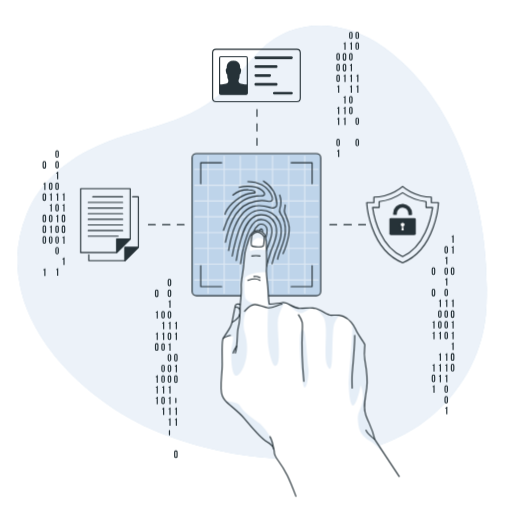
t = 0.00 s
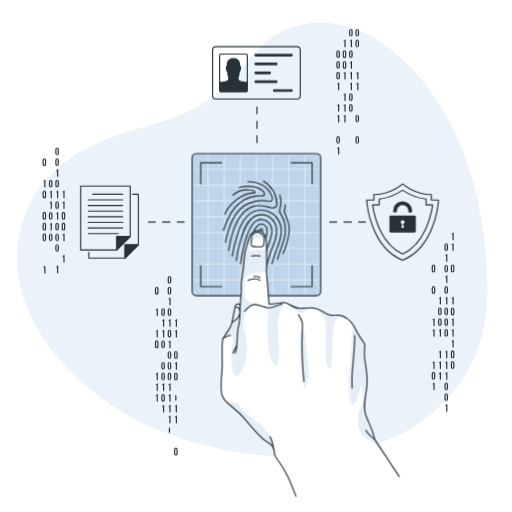
t = 0.19 s
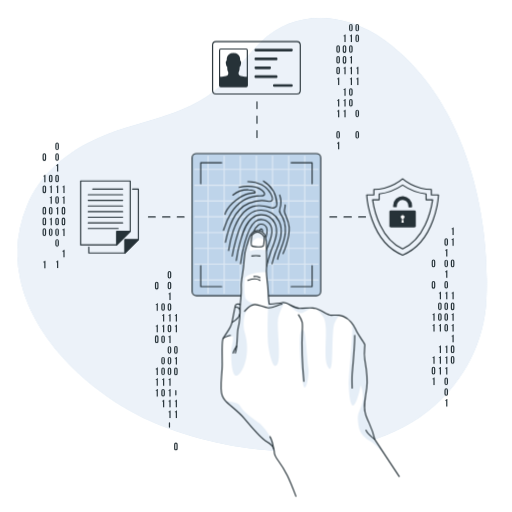
t = 0.56 s
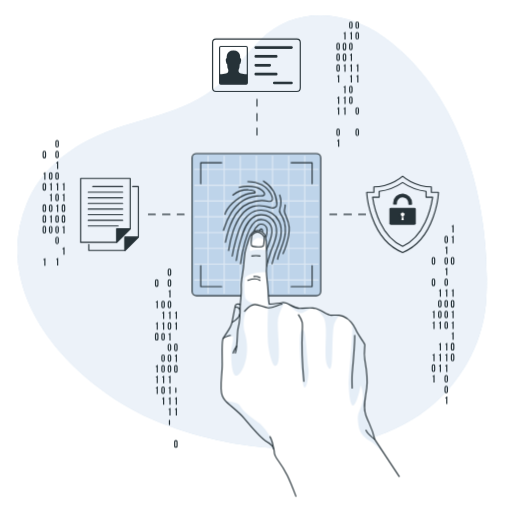
t = 0.75 s
t = 0.94 s: frame unchanged from t = 0.56 s, image omitted
t = 1.31 s: frame unchanged from t = 0.19 s, image omitted

The animated SVG that drew these frames (rendered in a browser with its animation timeline set to each time). Animation: 1 CSS @keyframes rule; one cycle of 1.50 s, repeats indefinitely.

<svg class="animated" id="freepik_stories-fingerprint" xmlns="http://www.w3.org/2000/svg" viewBox="0 0 500 500" version="1.1" xmlns:xlink="http://www.w3.org/1999/xlink" xmlns:svgjs="http://svgjs.com/svgjs"><style>svg#freepik_stories-fingerprint:not(.animated) .animable {opacity: 0;}svg#freepik_stories-fingerprint.animated #freepik--background-simple--inject-249 {animation: 1.5s Infinite  linear floating;animation-delay: 0s;}svg#freepik_stories-fingerprint.animated #freepik--Graphics--inject-249 {animation: 1.5s Infinite  linear floating;animation-delay: 0s;}svg#freepik_stories-fingerprint.animated #freepik--icon-3--inject-249 {animation: 1.5s Infinite  linear floating;animation-delay: 0s;}svg#freepik_stories-fingerprint.animated #freepik--icon-2--inject-249 {animation: 1.5s Infinite  linear floating;animation-delay: 0s;}svg#freepik_stories-fingerprint.animated #freepik--icon-1--inject-249 {animation: 1.5s Infinite  linear floating;animation-delay: 0s;}            @keyframes floating {                0% {                    opacity: 1;                    transform: translateY(0px);                }                50% {                    transform: translateY(-10px);                }                100% {                    opacity: 1;                    transform: translateY(0px);                }            }        </style><g id="freepik--background-simple--inject-249" class="animable animator-active" style="transform-origin: 246.234px 248.585px;"><g id="el9rrnasg242f"><path d="M67.93,167.09s-27.88,72,11.3,144.5S199.11,422.39,263.7,455.14s131.66,16.8,163.53-36.84-11.84-91.93-11.9-168.42,11.45-96.74-30-161.36-143.06-78.93-219.9-31S67.93,167.09,67.93,167.09Z" style="fill: rgb(255, 255, 255); opacity: 0.7; transform-origin: 248.588px 250.609px;" class="animable"></path></g><path d="M19.78,280.21a120.38,120.38,0,0,1,6.41-71.42C39,177.17,66.46,154.71,97.24,141.6c44.74-19,88.66-19.41,125-56.74,11.21-11.52,20.63-24.71,32.08-36,33.8-33.26,83.26-29.23,120.19-2.85,77,55,104.76,164,100.47,254.06-1.92,40.43-21.22,78.06-51.77,104.58-69.09,60-186.4,49.9-265.76,18.58C98.31,399.9,33.68,345.43,19.78,280.21Z" style="fill: rgb(190, 212, 234); transform-origin: 246.234px 236.664px;" id="el582kz3y6uxm" class="animable"></path><g id="elrvl43mqsooo"><path d="M19.78,280.21a120.38,120.38,0,0,1,6.41-71.42C39,177.17,66.46,154.71,97.24,141.6c44.74-19,88.66-19.41,125-56.74,11.21-11.52,20.63-24.71,32.08-36,33.8-33.26,83.26-29.23,120.19-2.85,77,55,104.76,164,100.47,254.06-1.92,40.43-21.22,78.06-51.77,104.58-69.09,60-186.4,49.9-265.76,18.58C98.31,399.9,33.68,345.43,19.78,280.21Z" style="fill: rgb(255, 255, 255); opacity: 0.7; transform-origin: 246.234px 236.664px;" class="animable"></path></g></g><g id="freepik--Graphics--inject-249" class="animable" style="transform-origin: 242.635px 239.081px;"><line x1="250.94" y1="106.97" x2="250.94" y2="113.61" style="fill: none; stroke: rgb(38, 50, 56); stroke-linecap: round; stroke-linejoin: round; stroke-width: 1.10721px; transform-origin: 250.94px 110.29px;" id="elah3xypfknzl" class="animable"></line><line x1="250.94" y1="120.78" x2="250.94" y2="131.53" style="fill: none; stroke: rgb(38, 50, 56); stroke-linecap: round; stroke-linejoin: round; stroke-width: 1.10721px; stroke-dasharray: 7.16552, 7.16552; transform-origin: 250.94px 126.155px;" id="elvc1856j6cz" class="animable"></line><line x1="250.94" y1="135.11" x2="250.94" y2="141.75" style="fill: none; stroke: rgb(38, 50, 56); stroke-linecap: round; stroke-linejoin: round; stroke-width: 1.10721px; transform-origin: 250.94px 138.43px;" id="eldxqqszragiv" class="animable"></line><line x1="356.91" y1="219.38" x2="350.27" y2="219.38" style="fill: none; stroke: rgb(38, 50, 56); stroke-linecap: round; stroke-linejoin: round; stroke-width: 1.10721px; transform-origin: 353.59px 219.38px;" id="elxtd7bj33n1n" class="animable"></line><line x1="343.1" y1="219.38" x2="332.35" y2="219.38" style="fill: none; stroke: rgb(38, 50, 56); stroke-linecap: round; stroke-linejoin: round; stroke-width: 1.10721px; stroke-dasharray: 7.16549, 7.16549; transform-origin: 337.725px 219.38px;" id="el2fanpdmw53m" class="animable"></line><line x1="328.77" y1="219.38" x2="322.13" y2="219.38" style="fill: none; stroke: rgb(38, 50, 56); stroke-linecap: round; stroke-linejoin: round; stroke-width: 1.10721px; transform-origin: 325.45px 219.38px;" id="elx98rusoe0c" class="animable"></line><line x1="179.76" y1="219.38" x2="173.11" y2="219.38" style="fill: none; stroke: rgb(38, 50, 56); stroke-linecap: round; stroke-linejoin: round; stroke-width: 1.10721px; transform-origin: 176.435px 219.38px;" id="elak0wfot37ar" class="animable"></line><line x1="165.95" y1="219.38" x2="155.2" y2="219.38" style="fill: none; stroke: rgb(38, 50, 56); stroke-linecap: round; stroke-linejoin: round; stroke-width: 1.10721px; stroke-dasharray: 7.16549, 7.16549; transform-origin: 160.575px 219.38px;" id="elajdjbw4ya6p" class="animable"></line><line x1="151.62" y1="219.38" x2="144.97" y2="219.38" style="fill: none; stroke: rgb(38, 50, 56); stroke-linecap: round; stroke-linejoin: round; stroke-width: 1.10721px; transform-origin: 148.295px 219.38px;" id="elkbjvn6vbp4n" class="animable"></line><path d="M434,241.9a1.75,1.75,0,1,1,3.5,0v3.82a1.75,1.75,0,1,1-3.5,0Zm1.15,3.89c0,.52.23.72.6.72s.59-.2.59-.72v-4c0-.52-.23-.72-.59-.72s-.6.2-.6.72Z" style="fill: rgb(38, 50, 56); transform-origin: 435.75px 243.81px;" id="elak3j43f4kjq" class="animable"></path><path d="M434.82,251.54a1.14,1.14,0,0,0,1.26-.92h.78V258h-1.15v-5.59h-.89Z" style="fill: rgb(38, 50, 56); transform-origin: 435.84px 254.31px;" id="elv7ynqdhh4n" class="animable"></path><path d="M434,262.85a1.75,1.75,0,1,1,3.5,0v3.81a1.75,1.75,0,1,1-3.5,0Zm1.15,3.89c0,.52.23.72.6.72s.59-.2.59-.72v-4c0-.53-.23-.72-.59-.72s-.6.19-.6.72Z" style="fill: rgb(38, 50, 56); transform-origin: 435.75px 264.755px;" id="el34oqtjwhqud" class="animable"></path><path d="M434.82,272.49a1.14,1.14,0,0,0,1.26-.92h.78v7.32h-1.15V273.3h-.89Z" style="fill: rgb(38, 50, 56); transform-origin: 435.84px 275.23px;" id="elafjy9d51w98" class="animable"></path><path d="M434,283.8a1.75,1.75,0,1,1,3.5,0v3.81a1.75,1.75,0,1,1-3.5,0Zm1.15,3.88c0,.53.23.72.6.72s.59-.19.59-.72v-4c0-.52-.23-.72-.59-.72s-.6.2-.6.72Z" style="fill: rgb(38, 50, 56); transform-origin: 435.75px 285.705px;" id="el3ccdkhi90xg" class="animable"></path><path d="M434.82,293.43a1.14,1.14,0,0,0,1.26-.92h.78v7.33h-1.15v-5.59h-.89Z" style="fill: rgb(38, 50, 56); transform-origin: 435.84px 296.175px;" id="elbgo1m928q9p" class="animable"></path><path d="M434,304.74a1.75,1.75,0,1,1,3.5,0v3.82a1.75,1.75,0,1,1-3.5,0Zm1.15,3.89c0,.52.23.72.6.72s.59-.2.59-.72v-4c0-.52-.23-.72-.59-.72s-.6.2-.6.72Z" style="fill: rgb(38, 50, 56); transform-origin: 435.75px 306.65px;" id="ele2ku3v7z7e8" class="animable"></path><path d="M434,315.22a1.75,1.75,0,1,1,3.5,0V319a1.75,1.75,0,1,1-3.5,0Zm1.15,3.88c0,.53.23.72.6.72s.59-.19.59-.72v-4c0-.53-.23-.73-.59-.73s-.6.2-.6.73Z" style="fill: rgb(38, 50, 56); transform-origin: 435.75px 317.11px;" id="eloae2n3nn53l" class="animable"></path><path d="M434,325.69a1.75,1.75,0,1,1,3.5,0v3.81a1.75,1.75,0,1,1-3.5,0Zm1.15,3.89c0,.52.23.72.6.72s.59-.2.59-.72v-4c0-.52-.23-.72-.59-.72s-.6.2-.6.72Z" style="fill: rgb(38, 50, 56); transform-origin: 435.75px 327.595px;" id="elja5xj5266oo" class="animable"></path><path d="M434.82,345.8a1.14,1.14,0,0,0,1.26-.92h.78v7.33h-1.15v-5.59h-.89Z" style="fill: rgb(38, 50, 56); transform-origin: 435.84px 348.545px;" id="elvg8f0hngv" class="animable"></path><path d="M434.82,356.28a1.13,1.13,0,0,0,1.26-.93h.78v7.33h-1.15v-5.59h-.89Z" style="fill: rgb(38, 50, 56); transform-origin: 435.84px 359.015px;" id="elnjgz5u8sq2e" class="animable"></path><path d="M434.82,366.75a1.14,1.14,0,0,0,1.26-.92h.78v7.32h-1.15v-5.58h-.89Z" style="fill: rgb(38, 50, 56); transform-origin: 435.84px 369.49px;" id="elilzmxv26q4" class="animable"></path><path d="M434,378.06a1.75,1.75,0,1,1,3.5,0v3.81a1.75,1.75,0,1,1-3.5,0Zm1.15,3.88c0,.53.23.72.6.72s.59-.19.59-.72V378c0-.53-.23-.73-.59-.73s-.6.2-.6.73Z" style="fill: rgb(38, 50, 56); transform-origin: 435.75px 379.965px;" id="el0f187a0p0179" class="animable"></path><path d="M434,388.53a1.75,1.75,0,1,1,3.5,0v3.81a1.75,1.75,0,1,1-3.5,0Zm1.15,3.89c0,.52.23.72.6.72s.59-.2.59-.72v-4c0-.52-.23-.72-.59-.72s-.6.2-.6.72Z" style="fill: rgb(38, 50, 56); transform-origin: 435.75px 390.435px;" id="elk6lvid75i8g" class="animable"></path><path d="M434.82,398.17a1.14,1.14,0,0,0,1.26-.92h.78v7.32h-1.15V399h-.89Z" style="fill: rgb(38, 50, 56); transform-origin: 435.84px 400.91px;" id="elposr91tqc8" class="animable"></path><path d="M441,230.59a1.15,1.15,0,0,0,1.27-.92h.77V237h-1.15v-5.59H441Z" style="fill: rgb(38, 50, 56); transform-origin: 442.02px 233.335px;" id="elz7z6zp02nas" class="animable"></path><path d="M441,241.07a1.15,1.15,0,0,0,1.27-.92h.77v7.32h-1.15v-5.59H441Z" style="fill: rgb(38, 50, 56); transform-origin: 442.02px 243.81px;" id="elcozbst4r1cd" class="animable"></path><path d="M440.24,262.85a1.75,1.75,0,1,1,3.49,0v3.81a1.75,1.75,0,1,1-3.49,0Zm1.15,3.89c0,.52.23.72.59.72s.6-.2.6-.72v-4c0-.53-.23-.72-.6-.72s-.59.19-.59.72Z" style="fill: rgb(38, 50, 56); transform-origin: 441.985px 264.755px;" id="elzcu30es2xk" class="animable"></path><path d="M441,293.43a1.15,1.15,0,0,0,1.27-.92h.77v7.33h-1.15v-5.59H441Z" style="fill: rgb(38, 50, 56); transform-origin: 442.02px 296.175px;" id="eltgf6c3kkj7b" class="animable"></path><path d="M440.24,304.74a1.75,1.75,0,1,1,3.49,0v3.82a1.75,1.75,0,1,1-3.49,0Zm1.15,3.89c0,.52.23.72.59.72s.6-.2.6-.72v-4c0-.52-.23-.72-.6-.72s-.59.2-.59.72Z" style="fill: rgb(38, 50, 56); transform-origin: 441.985px 306.65px;" id="el5dyrj91wcz6" class="animable"></path><path d="M441,314.38a1.15,1.15,0,0,0,1.27-.92h.77v7.33h-1.15V315.2H441Z" style="fill: rgb(38, 50, 56); transform-origin: 442.02px 317.125px;" id="eluakyk62576" class="animable"></path><path d="M441,324.85a1.14,1.14,0,0,0,1.27-.92h.77v7.33h-1.15v-5.59H441Z" style="fill: rgb(38, 50, 56); transform-origin: 442.02px 327.595px;" id="eluizwxelwz2q" class="animable"></path><path d="M441,335.33a1.15,1.15,0,0,0,1.27-.92h.77v7.32h-1.15v-5.59H441Z" style="fill: rgb(38, 50, 56); transform-origin: 442.02px 338.07px;" id="elgzl34yqjuat" class="animable"></path><path d="M440.24,346.64a1.75,1.75,0,1,1,3.49,0v3.81a1.75,1.75,0,1,1-3.49,0Zm1.15,3.88c0,.53.23.72.59.72s.6-.19.6-.72v-3.95c0-.53-.23-.73-.6-.73s-.59.2-.59.73Z" style="fill: rgb(38, 50, 56); transform-origin: 441.985px 348.545px;" id="el4nq7vgo947c" class="animable"></path><path d="M440.24,357.11a1.75,1.75,0,1,1,3.49,0v3.81a1.75,1.75,0,1,1-3.49,0Zm1.15,3.89c0,.52.23.72.59.72s.6-.2.6-.72v-4c0-.52-.23-.72-.6-.72s-.59.2-.59.72Z" style="fill: rgb(38, 50, 56); transform-origin: 441.985px 359.015px;" id="elglxsntdo6o7" class="animable"></path><path d="M428.59,293.43a1.15,1.15,0,0,0,1.27-.92h.77v7.33h-1.15v-5.59h-.89Z" style="fill: rgb(38, 50, 56); transform-origin: 429.61px 296.175px;" id="elvvexjtmofb" class="animable"></path><path d="M427.78,304.74a1.75,1.75,0,1,1,3.5,0v3.82a1.75,1.75,0,1,1-3.5,0Zm1.15,3.89c0,.52.23.72.6.72s.6-.2.6-.72v-4c0-.52-.23-.72-.6-.72s-.6.2-.6.72Z" style="fill: rgb(38, 50, 56); transform-origin: 429.53px 306.65px;" id="elg7v48d3sueg" class="animable"></path><path d="M427.78,315.22a1.75,1.75,0,1,1,3.5,0V319a1.75,1.75,0,1,1-3.5,0Zm1.15,3.88c0,.53.23.72.6.72s.6-.19.6-.72v-4c0-.53-.23-.73-.6-.73s-.6.2-.6.73Z" style="fill: rgb(38, 50, 56); transform-origin: 429.53px 317.11px;" id="elp9d22g9fyyq" class="animable"></path><path d="M428.59,324.85a1.14,1.14,0,0,0,1.27-.92h.77v7.33h-1.15v-5.59h-.89Z" style="fill: rgb(38, 50, 56); transform-origin: 429.61px 327.595px;" id="elu4t5ijizfm" class="animable"></path><path d="M428.59,345.8a1.15,1.15,0,0,0,1.27-.92h.77v7.33h-1.15v-5.59h-.89Z" style="fill: rgb(38, 50, 56); transform-origin: 429.61px 348.545px;" id="el4vcu6gkdl3j" class="animable"></path><path d="M428.59,356.28a1.15,1.15,0,0,0,1.27-.93h.77v7.33h-1.15v-5.59h-.89Z" style="fill: rgb(38, 50, 56); transform-origin: 429.61px 359.015px;" id="el1b68ybblkgx" class="animable"></path><path d="M428.59,366.75a1.15,1.15,0,0,0,1.27-.92h.77v7.32h-1.15v-5.58h-.89Z" style="fill: rgb(38, 50, 56); transform-origin: 429.61px 369.49px;" id="el9oxucbso3gf" class="animable"></path><path d="M421.56,262.85a1.75,1.75,0,1,1,3.49,0v3.81a1.75,1.75,0,1,1-3.49,0Zm1.15,3.89c0,.52.23.72.59.72s.6-.2.6-.72v-4c0-.53-.23-.72-.6-.72s-.59.19-.59.72Z" style="fill: rgb(38, 50, 56); transform-origin: 423.305px 264.755px;" id="elwed01cjabvd" class="animable"></path><path d="M421.56,283.8a1.75,1.75,0,1,1,3.49,0v3.81a1.75,1.75,0,1,1-3.49,0Zm1.15,3.88c0,.53.23.72.59.72s.6-.19.6-.72v-4c0-.52-.23-.72-.6-.72s-.59.2-.59.72Z" style="fill: rgb(38, 50, 56); transform-origin: 423.305px 285.705px;" id="els7rinkd7qm" class="animable"></path><path d="M422.36,314.38a1.15,1.15,0,0,0,1.27-.92h.77v7.33h-1.15V315.2h-.89Z" style="fill: rgb(38, 50, 56); transform-origin: 423.38px 317.125px;" id="el1kebv97u1l" class="animable"></path><path d="M422.36,324.85a1.14,1.14,0,0,0,1.27-.92h.77v7.33h-1.15v-5.59h-.89Z" style="fill: rgb(38, 50, 56); transform-origin: 423.38px 327.595px;" id="el35f5k2t9x64" class="animable"></path><path d="M422.36,356.28a1.15,1.15,0,0,0,1.27-.93h.77v7.33h-1.15v-5.59h-.89Z" style="fill: rgb(38, 50, 56); transform-origin: 423.38px 359.015px;" id="el5rx9daf6rn9" class="animable"></path><path d="M421.56,367.59a1.75,1.75,0,1,1,3.49,0v3.81a1.75,1.75,0,1,1-3.49,0Zm1.15,3.88c0,.52.23.72.59.72s.6-.2.6-.72v-4c0-.52-.23-.72-.6-.72s-.59.2-.59.72Z" style="fill: rgb(38, 50, 56); transform-origin: 423.305px 369.495px;" id="elza93iofoof" class="animable"></path><path d="M422.36,377.22a1.15,1.15,0,0,0,1.27-.92h.77v7.33h-1.15V378h-.89Z" style="fill: rgb(38, 50, 56); transform-origin: 423.38px 379.965px;" id="elpubcqvrj7r8" class="animable"></path><path d="M163.73,274a1.75,1.75,0,1,1,3.5,0v3.81a1.75,1.75,0,1,1-3.5,0Zm1.15,3.88c0,.53.23.73.6.73s.59-.2.59-.73v-4c0-.53-.23-.73-.59-.73s-.6.2-.6.73Z" style="fill: rgb(38, 50, 56); transform-origin: 165.48px 275.905px;" id="eli3a95u4608s" class="animable"></path><path d="M163.73,284.5a1.75,1.75,0,1,1,3.5,0v3.81a1.75,1.75,0,1,1-3.5,0Zm1.15,3.89c0,.52.23.72.6.72s.59-.2.59-.72v-4c0-.52-.23-.72-.59-.72s-.6.2-.6.72Z" style="fill: rgb(38, 50, 56); transform-origin: 165.48px 286.405px;" id="elw0q5xtxpd9" class="animable"></path><path d="M164.54,294.14a1.14,1.14,0,0,0,1.26-.92h.78v7.33h-1.15V295h-.89Z" style="fill: rgb(38, 50, 56); transform-origin: 165.56px 296.885px;" id="elqduyemrvj2g" class="animable"></path><path d="M163.73,305.45a1.75,1.75,0,1,1,3.5,0v3.81a1.75,1.75,0,1,1-3.5,0Zm1.15,3.88c0,.53.23.73.6.73s.59-.2.59-.73v-3.95c0-.53-.23-.73-.59-.73s-.6.2-.6.73Z" style="fill: rgb(38, 50, 56); transform-origin: 165.48px 307.355px;" id="elqqb37nn7ft" class="animable"></path><path d="M164.54,315.09a1.14,1.14,0,0,0,1.26-.92h.78v7.32h-1.15V315.9h-.89Z" style="fill: rgb(38, 50, 56); transform-origin: 165.56px 317.83px;" id="elz07koliif5" class="animable"></path><path d="M163.73,326.4a1.75,1.75,0,1,1,3.5,0v3.81a1.75,1.75,0,1,1-3.5,0Zm1.15,3.88c0,.52.23.72.6.72s.59-.2.59-.72v-4c0-.52-.23-.72-.59-.72s-.6.2-.6.72Z" style="fill: rgb(38, 50, 56); transform-origin: 165.48px 328.305px;" id="el1pfeul84l7q" class="animable"></path><path d="M164.54,336a1.14,1.14,0,0,0,1.26-.92h.78v7.33h-1.15v-5.59h-.89Z" style="fill: rgb(38, 50, 56); transform-origin: 165.56px 338.745px;" id="elta9223mct4c" class="animable"></path><path d="M163.73,347.34a1.75,1.75,0,1,1,3.5,0v3.81a1.75,1.75,0,1,1-3.5,0Zm1.15,3.89c0,.52.23.72.6.72s.59-.2.59-.72v-4c0-.52-.23-.72-.59-.72s-.6.2-.6.72Z" style="fill: rgb(38, 50, 56); transform-origin: 165.48px 349.245px;" id="elj3h063shm1" class="animable"></path><path d="M163.73,357.82a1.75,1.75,0,1,1,3.5,0v3.81a1.75,1.75,0,1,1-3.5,0Zm1.15,3.88c0,.52.23.72.6.72s.59-.2.59-.72v-4c0-.52-.23-.72-.59-.72s-.6.2-.6.72Z" style="fill: rgb(38, 50, 56); transform-origin: 165.48px 359.725px;" id="el0xlr6mbxsf5" class="animable"></path><path d="M163.73,368.29a1.75,1.75,0,1,1,3.5,0v3.81a1.75,1.75,0,1,1-3.5,0Zm1.15,3.88c0,.53.23.73.6.73s.59-.2.59-.73v-3.95c0-.53-.23-.72-.59-.72s-.6.19-.6.72Z" style="fill: rgb(38, 50, 56); transform-origin: 165.48px 370.195px;" id="elkz3dyi08qv" class="animable"></path><path d="M164.54,377.93a1.14,1.14,0,0,0,1.26-.92h.78v7.32h-1.15v-5.59h-.89Z" style="fill: rgb(38, 50, 56); transform-origin: 165.56px 380.67px;" id="eleiotmd82u2a" class="animable"></path><path d="M164.54,388.4a1.14,1.14,0,0,0,1.26-.92h.78v7.33h-1.15v-5.59h-.89Z" style="fill: rgb(38, 50, 56); transform-origin: 165.56px 391.145px;" id="elxnzvtzpt2y9" class="animable"></path><path d="M164.54,398.87a1.14,1.14,0,0,0,1.26-.92h.78v7.33h-1.15v-5.59h-.89Z" style="fill: rgb(38, 50, 56); transform-origin: 165.56px 401.615px;" id="el0mh9yvuvj3h" class="animable"></path><path d="M164.54,409.35a1.14,1.14,0,0,0,1.26-.92h.78v7.32h-1.15v-5.59h-.89Z" style="fill: rgb(38, 50, 56); transform-origin: 165.56px 412.09px;" id="eler9no85xdcw" class="animable"></path><path d="M164.88,424.54c0,.53.23.72.6.72s.59-.19.59-.72v-4c0-.52-.23-.72-.59-.72s-.6.2-.6.72Z" style="fill: rgb(38, 50, 56); transform-origin: 165.475px 422.54px;" id="elod0npp81sko" class="animable"></path><path d="M170.76,315.09a1.15,1.15,0,0,0,1.27-.92h.77v7.32h-1.15V315.9h-.89Z" style="fill: rgb(38, 50, 56); transform-origin: 171.78px 317.83px;" id="elf1cvgd64ckj" class="animable"></path><path d="M170.76,325.56a1.15,1.15,0,0,0,1.27-.92h.77V332h-1.15v-5.59h-.89Z" style="fill: rgb(38, 50, 56); transform-origin: 171.78px 328.32px;" id="elvq3ngzqudt8" class="animable"></path><path d="M170,347.34a1.75,1.75,0,1,1,3.49,0v3.81a1.75,1.75,0,1,1-3.49,0Zm1.15,3.89c0,.52.23.72.59.72s.6-.2.6-.72v-4c0-.52-.23-.72-.6-.72s-.59.2-.59.72Z" style="fill: rgb(38, 50, 56); transform-origin: 171.745px 349.245px;" id="el04lru8q3vwl3" class="animable"></path><path d="M170.76,357a1.15,1.15,0,0,0,1.27-.92h.77v7.33h-1.15V357.8h-.89Z" style="fill: rgb(38, 50, 56); transform-origin: 171.78px 359.745px;" id="eloza0ypgv9t" class="animable"></path><path d="M170,368.29a1.75,1.75,0,1,1,3.49,0v3.81a1.75,1.75,0,1,1-3.49,0Zm1.15,3.88c0,.53.23.73.59.73s.6-.2.6-.73v-3.95c0-.53-.23-.72-.6-.72s-.59.19-.59.72Z" style="fill: rgb(38, 50, 56); transform-origin: 171.745px 370.195px;" id="elq9jsy2mkb5h" class="animable"></path><path d="M171.11,393.12c0,.52.23.72.59.72s.6-.2.6-.72v-4c0-.52-.23-.72-.6-.72s-.59.2-.59.72Z" style="fill: rgb(38, 50, 56); transform-origin: 171.705px 391.12px;" id="el5e7t4live8j" class="animable"></path><path d="M170.76,398.87A1.15,1.15,0,0,0,172,398h.77v7.33h-1.15v-5.59h-.89Z" style="fill: rgb(38, 50, 56); transform-origin: 171.75px 401.665px;" id="elvdbbsy2o85g" class="animable"></path><path d="M170.76,409.35a1.15,1.15,0,0,0,1.27-.92h.77v7.32h-1.15v-5.59h-.89Z" style="fill: rgb(38, 50, 56); transform-origin: 171.78px 412.09px;" id="elpy6ak7dmorc" class="animable"></path><path d="M170,441.6a1.75,1.75,0,1,1,3.49,0v3.82a1.75,1.75,0,1,1-3.49,0Zm1.15,3.89c0,.52.23.72.59.72s.6-.2.6-.72v-4c0-.52-.23-.72-.6-.72s-.59.2-.59.72Z" style="fill: rgb(38, 50, 56); transform-origin: 171.745px 443.51px;" id="eljwu67eb8po" class="animable"></path><path d="M157.5,305.45a1.75,1.75,0,1,1,3.5,0v3.81a1.75,1.75,0,1,1-3.5,0Zm1.15,3.88c0,.53.23.73.6.73s.6-.2.6-.73v-3.95c0-.53-.23-.73-.6-.73s-.6.2-.6.73Z" style="fill: rgb(38, 50, 56); transform-origin: 159.25px 307.355px;" id="el6njtktox4tx" class="animable"></path><path d="M158.31,315.09a1.15,1.15,0,0,0,1.27-.92h.77v7.32H159.2V315.9h-.89Z" style="fill: rgb(38, 50, 56); transform-origin: 159.33px 317.83px;" id="elrapij1hbjj" class="animable"></path><path d="M158.31,325.56a1.15,1.15,0,0,0,1.27-.92h.77V332H159.2v-5.59h-.89Z" style="fill: rgb(38, 50, 56); transform-origin: 159.33px 328.32px;" id="el4j79im9wkjs" class="animable"></path><path d="M157.5,336.87a1.75,1.75,0,1,1,3.5,0v3.81a1.75,1.75,0,1,1-3.5,0Zm1.15,3.88c0,.53.23.73.6.73s.6-.2.6-.73V336.8c0-.53-.23-.73-.6-.73s-.6.2-.6.73Z" style="fill: rgb(38, 50, 56); transform-origin: 159.25px 338.775px;" id="el85rrkz64cql" class="animable"></path><path d="M157.5,357.82a1.75,1.75,0,1,1,3.5,0v3.81a1.75,1.75,0,1,1-3.5,0Zm1.15,3.88c0,.52.23.72.6.72s.6-.2.6-.72v-4c0-.52-.23-.72-.6-.72s-.6.2-.6.72Z" style="fill: rgb(38, 50, 56); transform-origin: 159.25px 359.725px;" id="elwm5wb1qomyr" class="animable"></path><path d="M157.5,368.29a1.75,1.75,0,1,1,3.5,0v3.81a1.75,1.75,0,1,1-3.5,0Zm1.15,3.88c0,.53.23.73.6.73s.6-.2.6-.73v-3.95c0-.53-.23-.72-.6-.72s-.6.19-.6.72Z" style="fill: rgb(38, 50, 56); transform-origin: 159.25px 370.195px;" id="el58k50m4m998" class="animable"></path><path d="M158.31,377.93a1.15,1.15,0,0,0,1.27-.92h.77v7.32H159.2v-5.59h-.89Z" style="fill: rgb(38, 50, 56); transform-origin: 159.33px 380.67px;" id="el0dcdgdznw2lf" class="animable"></path><path d="M157.5,389.24a1.75,1.75,0,1,1,3.5,0v3.81a1.75,1.75,0,1,1-3.5,0Zm1.15,3.88c0,.52.23.72.6.72s.6-.2.6-.72v-4c0-.52-.23-.72-.6-.72s-.6.2-.6.72Z" style="fill: rgb(38, 50, 56); transform-origin: 159.25px 391.145px;" id="elxp6owkgqrfi" class="animable"></path><path d="M158.31,398.87a1.15,1.15,0,0,0,1.27-.92h.77v7.33H159.2v-5.59h-.89Z" style="fill: rgb(38, 50, 56); transform-origin: 159.33px 401.615px;" id="elvwzix36jfz" class="animable"></path><path d="M151.28,284.5a1.75,1.75,0,1,1,3.49,0v3.81a1.75,1.75,0,1,1-3.49,0Zm1.15,3.89c0,.52.23.72.59.72s.6-.2.6-.72v-4c0-.52-.23-.72-.6-.72s-.59.2-.59.72Z" style="fill: rgb(38, 50, 56); transform-origin: 153.025px 286.405px;" id="elksmg0akefp" class="animable"></path><path d="M152.08,304.61a1.15,1.15,0,0,0,1.27-.92h.77V311H153v-5.59h-.89Z" style="fill: rgb(38, 50, 56); transform-origin: 153.1px 307.345px;" id="elh8tmom924r4" class="animable"></path><path d="M152.08,325.56a1.15,1.15,0,0,0,1.27-.92h.77V332H153v-5.59h-.89Z" style="fill: rgb(38, 50, 56); transform-origin: 153.1px 328.32px;" id="ely66yffuedx" class="animable"></path><path d="M151.28,336.87a1.75,1.75,0,1,1,3.49,0v3.81a1.75,1.75,0,1,1-3.49,0Zm1.15,3.89c0,.52.23.72.59.72s.6-.2.6-.72v-4c0-.53-.23-.72-.6-.72s-.59.19-.59.72Z" style="fill: rgb(38, 50, 56); transform-origin: 153.025px 338.775px;" id="elojwgus9dcpl" class="animable"></path><path d="M152.08,367.45a1.15,1.15,0,0,0,1.27-.92h.77v7.33H153v-5.59h-.89Z" style="fill: rgb(38, 50, 56); transform-origin: 153.1px 370.195px;" id="el8a4gnnlznsg" class="animable"></path><path d="M152.08,377.93a1.15,1.15,0,0,0,1.27-.92h.77v7.32H153v-5.59h-.89Z" style="fill: rgb(38, 50, 56); transform-origin: 153.1px 380.67px;" id="elrbs6hnqw4n" class="animable"></path><path d="M152.08,388.4a1.15,1.15,0,0,0,1.27-.92h.77v7.33H153v-5.59h-.89Z" style="fill: rgb(38, 50, 56); transform-origin: 153.1px 391.145px;" id="elu11m11tc0ld" class="animable"></path><path d="M347.11,32.61a1.75,1.75,0,1,1,3.5,0v3.81a1.75,1.75,0,1,1-3.5,0Zm1.15,3.88c0,.52.23.72.6.72s.59-.2.59-.72v-4c0-.52-.23-.72-.59-.72s-.6.2-.6.72Z" style="fill: rgb(38, 50, 56); transform-origin: 348.86px 34.515px;" id="elykahzr0is4" class="animable"></path><path d="M347.11,43.08a1.75,1.75,0,1,1,3.5,0v3.81a1.75,1.75,0,1,1-3.5,0ZM348.26,47c0,.53.23.73.6.73s.59-.2.59-.73V43c0-.53-.23-.73-.59-.73s-.6.2-.6.73Z" style="fill: rgb(38, 50, 56); transform-origin: 348.86px 44.985px;" id="elkw7zvvwjxo" class="animable"></path><path d="M347.92,73.66a1.14,1.14,0,0,0,1.26-.92H350v7.33h-1.15V74.48h-.89Z" style="fill: rgb(38, 50, 56); transform-origin: 348.96px 76.405px;" id="el57u50qbwwl3" class="animable"></path><path d="M347.92,84.14a1.14,1.14,0,0,0,1.26-.92H350v7.32h-1.15V85h-.89Z" style="fill: rgb(38, 50, 56); transform-origin: 348.96px 86.88px;" id="ela9xyr1gn2tp" class="animable"></path><path d="M347.11,116.39a1.75,1.75,0,1,1,3.5,0v3.81a1.75,1.75,0,1,1-3.5,0Zm1.15,3.89c0,.52.23.72.6.72s.59-.2.59-.72v-4c0-.52-.23-.72-.59-.72s-.6.2-.6.72Z" style="fill: rgb(38, 50, 56); transform-origin: 348.86px 118.295px;" id="el8leax1yp5oc" class="animable"></path><path d="M347.11,137.34a1.75,1.75,0,1,1,3.5,0v3.81a1.75,1.75,0,1,1-3.5,0Zm1.15,3.88c0,.53.23.73.6.73s.59-.2.59-.73v-3.95c0-.53-.23-.72-.59-.72s-.6.19-.6.72Z" style="fill: rgb(38, 50, 56); transform-origin: 348.86px 139.245px;" id="el489puyu9fl1" class="animable"></path><path d="M328.43,53.55a1.75,1.75,0,1,1,3.5,0v3.81a1.75,1.75,0,1,1-3.5,0Zm1.15,3.89c0,.52.23.72.6.72s.59-.2.59-.72v-4c0-.52-.23-.72-.59-.72s-.6.2-.6.72Z" style="fill: rgb(38, 50, 56); transform-origin: 330.18px 55.455px;" id="elfax06fhj14" class="animable"></path><path d="M328.43,64a1.75,1.75,0,1,1,3.5,0v3.81a1.75,1.75,0,1,1-3.5,0Zm1.15,3.88c0,.52.23.72.6.72s.59-.2.59-.72V64c0-.52-.23-.72-.59-.72s-.6.2-.6.72Z" style="fill: rgb(38, 50, 56); transform-origin: 330.18px 65.905px;" id="elfz2jm8ub9bw" class="animable"></path><path d="M328.43,74.5a1.75,1.75,0,1,1,3.5,0v3.81a1.75,1.75,0,1,1-3.5,0Zm1.15,3.88c0,.53.23.73.6.73s.59-.2.59-.73V74.43c0-.53-.23-.73-.59-.73s-.6.2-.6.73Z" style="fill: rgb(38, 50, 56); transform-origin: 330.18px 76.405px;" id="eljw0x5b77hf9" class="animable"></path><path d="M329.24,84.14a1.14,1.14,0,0,0,1.26-.92h.78v7.32h-1.15V85h-.89Z" style="fill: rgb(38, 50, 56); transform-origin: 330.26px 86.88px;" id="elj79njcci6ks" class="animable"></path><path d="M329.24,105.08a1.14,1.14,0,0,0,1.26-.92h.78v7.33h-1.15V105.9h-.89Z" style="fill: rgb(38, 50, 56); transform-origin: 330.26px 107.825px;" id="el94t22wn0srf" class="animable"></path><path d="M329.24,115.56a1.14,1.14,0,0,0,1.26-.92h.78V122h-1.15v-5.59h-.89Z" style="fill: rgb(38, 50, 56); transform-origin: 330.26px 118.32px;" id="elacjyoav9mr" class="animable"></path><path d="M328.43,137.34a1.75,1.75,0,1,1,3.5,0v3.81a1.75,1.75,0,1,1-3.5,0Zm1.15,3.88c0,.53.23.73.6.73s.59-.2.59-.73v-3.95c0-.53-.23-.72-.59-.72s-.6.19-.6.72Z" style="fill: rgb(38, 50, 56); transform-origin: 330.18px 139.245px;" id="el2yy0y3dmznp" class="animable"></path><path d="M329.24,147a1.14,1.14,0,0,0,1.26-.92h.78v7.32h-1.15v-5.59h-.89Z" style="fill: rgb(38, 50, 56); transform-origin: 330.26px 149.74px;" id="elenmgvu46tx7" class="animable"></path><path d="M340.88,32.61a1.75,1.75,0,1,1,3.5,0v3.81a1.75,1.75,0,1,1-3.5,0ZM342,36.49c0,.52.23.72.59.72s.6-.2.6-.72v-4c0-.52-.23-.72-.6-.72s-.59.2-.59.72Z" style="fill: rgb(38, 50, 56); transform-origin: 342.63px 34.515px;" id="elktjwmhzdv9k" class="animable"></path><path d="M341.69,42.24a1.15,1.15,0,0,0,1.27-.92h.77v7.33h-1.15V43.06h-.89Z" style="fill: rgb(38, 50, 56); transform-origin: 342.71px 44.985px;" id="ell5oxgxui4g" class="animable"></path><path d="M340.88,53.55a1.75,1.75,0,1,1,3.5,0v3.81a1.75,1.75,0,1,1-3.5,0ZM342,57.44c0,.52.23.72.59.72s.6-.2.6-.72v-4c0-.52-.23-.72-.6-.72s-.59.2-.59.72Z" style="fill: rgb(38, 50, 56); transform-origin: 342.63px 55.455px;" id="elvuoqir3gkwi" class="animable"></path><path d="M341.69,63.19a1.15,1.15,0,0,0,1.27-.92h.77V69.6h-1.15V64h-.89Z" style="fill: rgb(38, 50, 56); transform-origin: 342.71px 65.935px;" id="ell4zjqfaujs" class="animable"></path><path d="M341.69,73.66a1.15,1.15,0,0,0,1.27-.92h.77v7.33h-1.15V74.48h-.89Z" style="fill: rgb(38, 50, 56); transform-origin: 342.71px 76.405px;" id="elaq4to0qvm4w" class="animable"></path><path d="M341.69,84.14a1.15,1.15,0,0,0,1.27-.92h.77v7.32h-1.15V85h-.89Z" style="fill: rgb(38, 50, 56); transform-origin: 342.71px 86.88px;" id="eloxlfbo5p7df" class="animable"></path><path d="M340.88,95.45a1.75,1.75,0,1,1,3.5,0v3.81a1.75,1.75,0,1,1-3.5,0ZM342,99.33c0,.52.23.72.59.72s.6-.2.6-.72v-4c0-.52-.23-.72-.6-.72s-.59.2-.59.72Z" style="fill: rgb(38, 50, 56); transform-origin: 342.63px 97.355px;" id="el6mzrwp1fqo7" class="animable"></path><path d="M340.88,105.92a1.75,1.75,0,1,1,3.5,0v3.81a1.75,1.75,0,1,1-3.5,0ZM342,109.8c0,.53.23.73.59.73s.6-.2.6-.73v-4c0-.53-.23-.72-.6-.72s-.59.19-.59.72Z" style="fill: rgb(38, 50, 56); transform-origin: 342.63px 107.825px;" id="ele40ark6t4qk" class="animable"></path><path d="M335.46,42.24a1.15,1.15,0,0,0,1.27-.92h.77v7.33h-1.15V43.06h-.89Z" style="fill: rgb(38, 50, 56); transform-origin: 336.48px 44.985px;" id="eluk8okg52tr" class="animable"></path><path d="M334.66,53.55a1.75,1.75,0,1,1,3.49,0v3.81a1.75,1.75,0,1,1-3.49,0Zm1.15,3.89c0,.52.23.72.59.72s.6-.2.6-.72v-4c0-.52-.23-.72-.6-.72s-.59.2-.59.72Z" style="fill: rgb(38, 50, 56); transform-origin: 336.405px 55.455px;" id="el0hs2xs9byyeu" class="animable"></path><path d="M334.66,64a1.75,1.75,0,1,1,3.49,0v3.81a1.75,1.75,0,1,1-3.49,0Zm1.15,3.88c0,.52.23.72.59.72s.6-.2.6-.72V64c0-.52-.23-.72-.6-.72s-.59.2-.59.72Z" style="fill: rgb(38, 50, 56); transform-origin: 336.405px 65.905px;" id="elhy5xna7tqa" class="animable"></path><path d="M335.46,73.66a1.15,1.15,0,0,0,1.27-.92h.77v7.33h-1.15V74.48h-.89Z" style="fill: rgb(38, 50, 56); transform-origin: 336.48px 76.405px;" id="elw6km1d5co5c" class="animable"></path><path d="M335.46,94.61a1.15,1.15,0,0,0,1.27-.92h.77V101h-1.15V95.43h-.89Z" style="fill: rgb(38, 50, 56); transform-origin: 336.48px 97.345px;" id="elbur7d25uq8" class="animable"></path><path d="M335.46,105.08a1.15,1.15,0,0,0,1.27-.92h.77v7.33h-1.15V105.9h-.89Z" style="fill: rgb(38, 50, 56); transform-origin: 336.48px 107.825px;" id="elh825imrxc27" class="animable"></path><path d="M335.46,115.56a1.15,1.15,0,0,0,1.27-.92h.77V122h-1.15v-5.59h-.89Z" style="fill: rgb(38, 50, 56); transform-origin: 336.48px 118.32px;" id="el0puyu1ardbjd" class="animable"></path><path d="M54,148.57a1.75,1.75,0,1,1,3.5,0v3.82a1.75,1.75,0,1,1-3.5,0Zm1.15,3.89c0,.52.23.72.6.72s.59-.2.59-.72v-4c0-.52-.23-.72-.59-.72s-.6.2-.6.72Z" style="fill: rgb(38, 50, 56); transform-origin: 55.75px 150.48px;" id="el69by8mmhxk4" class="animable"></path><path d="M54,159.05a1.75,1.75,0,1,1,3.5,0v3.81a1.75,1.75,0,1,1-3.5,0Zm1.15,3.88c0,.53.23.72.6.72s.59-.19.59-.72v-4c0-.52-.23-.72-.59-.72s-.6.2-.6.72Z" style="fill: rgb(38, 50, 56); transform-origin: 55.75px 160.955px;" id="el8afa13novec" class="animable"></path><path d="M54.8,168.68a1.14,1.14,0,0,0,1.26-.92h.78v7.33H55.69V169.5H54.8Z" style="fill: rgb(38, 50, 56); transform-origin: 55.82px 171.425px;" id="elh7wymrwex8" class="animable"></path><path d="M54,180a1.75,1.75,0,1,1,3.5,0v3.82a1.75,1.75,0,1,1-3.5,0Zm1.15,3.89c0,.52.23.72.6.72s.59-.2.59-.72v-4c0-.52-.23-.72-.59-.72s-.6.2-.6.72Z" style="fill: rgb(38, 50, 56); transform-origin: 55.75px 181.91px;" id="elzw3p943y63" class="animable"></path><path d="M54.8,189.63a1.14,1.14,0,0,0,1.26-.92h.78V196H55.69v-5.59H54.8Z" style="fill: rgb(38, 50, 56); transform-origin: 55.82px 192.355px;" id="el2xm5ht4imaa" class="animable"></path><path d="M54,200.94a1.75,1.75,0,1,1,3.5,0v3.81a1.75,1.75,0,1,1-3.5,0Zm1.15,3.89c0,.52.23.72.6.72s.59-.2.59-.72v-4c0-.53-.23-.72-.59-.72s-.6.19-.6.72Z" style="fill: rgb(38, 50, 56); transform-origin: 55.75px 202.845px;" id="ele0r1ik8n2od" class="animable"></path><path d="M54.8,210.58a1.14,1.14,0,0,0,1.26-.92h.78V217H55.69v-5.59H54.8Z" style="fill: rgb(38, 50, 56); transform-origin: 55.82px 213.33px;" id="elcz69wyozq99" class="animable"></path><path d="M54,221.89a1.75,1.75,0,1,1,3.5,0v3.81a1.75,1.75,0,1,1-3.5,0Zm1.15,3.88c0,.53.23.72.6.72s.59-.19.59-.72v-4c0-.52-.23-.72-.59-.72s-.6.2-.6.72Z" style="fill: rgb(38, 50, 56); transform-origin: 55.75px 223.795px;" id="ela7inwlff9d" class="animable"></path><path d="M54,232.36a1.75,1.75,0,1,1,3.5,0v3.81a1.75,1.75,0,1,1-3.5,0Zm1.15,3.89c0,.52.23.72.6.72s.59-.2.59-.72v-4c0-.52-.23-.72-.59-.72s-.6.2-.6.72Z" style="fill: rgb(38, 50, 56); transform-origin: 55.75px 234.265px;" id="elr1jumth8ooi" class="animable"></path><path d="M54,242.84a1.75,1.75,0,1,1,3.5,0v3.81a1.75,1.75,0,1,1-3.5,0Zm1.15,3.88c0,.52.23.72.6.72s.59-.2.59-.72v-4c0-.52-.23-.72-.59-.72s-.6.2-.6.72Z" style="fill: rgb(38, 50, 56); transform-origin: 55.75px 244.745px;" id="el8jxfncvpjie" class="animable"></path><path d="M54.8,262.94a1.13,1.13,0,0,0,1.26-.92h.78v7.33H55.69v-5.59H54.8Z" style="fill: rgb(38, 50, 56); transform-origin: 55.82px 265.685px;" id="eltgvwrgthu2j" class="animable"></path><path d="M61,189.63a1.15,1.15,0,0,0,1.27-.92h.77V196H61.91v-5.59H61Z" style="fill: rgb(38, 50, 56); transform-origin: 62.02px 192.355px;" id="elql339fya5tr" class="animable"></path><path d="M61,200.1a1.15,1.15,0,0,0,1.27-.92h.77v7.33H61.91v-5.59H61Z" style="fill: rgb(38, 50, 56); transform-origin: 62.02px 202.845px;" id="elfqg5ea38b2k" class="animable"></path><path d="M60.22,211.41a1.75,1.75,0,1,1,3.49,0v3.82a1.75,1.75,0,1,1-3.49,0Zm1.15,3.89c0,.52.23.72.59.72s.6-.2.6-.72v-4c0-.52-.23-.72-.6-.72s-.59.2-.59.72Z" style="fill: rgb(38, 50, 56); transform-origin: 61.965px 213.32px;" id="el7ai532nfubr" class="animable"></path><path d="M60.22,221.89a1.75,1.75,0,1,1,3.49,0v3.81a1.75,1.75,0,1,1-3.49,0Zm1.15,3.88c0,.53.23.72.59.72s.6-.19.6-.72v-4c0-.52-.23-.72-.6-.72s-.59.2-.59.72Z" style="fill: rgb(38, 50, 56); transform-origin: 61.965px 223.795px;" id="elanrhkrj41bc" class="animable"></path><path d="M61,231.52a1.14,1.14,0,0,0,1.27-.92h.77v7.33H61.91v-5.59H61Z" style="fill: rgb(38, 50, 56); transform-origin: 62.02px 234.265px;" id="el6yf0p69epkq" class="animable"></path><path d="M61,252.47a1.15,1.15,0,0,0,1.27-.92h.77v7.33H61.91v-5.59H61Z" style="fill: rgb(38, 50, 56); transform-origin: 62.02px 255.215px;" id="elc61xr0cojr6" class="animable"></path><path d="M47.76,180a1.75,1.75,0,1,1,3.5,0v3.82a1.75,1.75,0,1,1-3.5,0Zm1.16,3.89c0,.52.23.72.59.72s.6-.2.6-.72v-4c0-.52-.23-.72-.6-.72s-.59.2-.59.72Z" style="fill: rgb(38, 50, 56); transform-origin: 49.51px 181.91px;" id="el4cf2jau6i7r" class="animable"></path><path d="M48.57,189.63a1.15,1.15,0,0,0,1.27-.92h.77V196H49.46v-5.59h-.89Z" style="fill: rgb(38, 50, 56); transform-origin: 49.59px 192.355px;" id="eljwe24fd68an" class="animable"></path><path d="M48.57,200.1a1.15,1.15,0,0,0,1.27-.92h.77v7.33H49.46v-5.59h-.89Z" style="fill: rgb(38, 50, 56); transform-origin: 49.59px 202.845px;" id="elg3n395dmy6h" class="animable"></path><path d="M47.76,211.41a1.75,1.75,0,1,1,3.5,0v3.82a1.75,1.75,0,1,1-3.5,0Zm1.16,3.89c0,.52.23.72.59.72s.6-.2.6-.72v-4c0-.52-.23-.72-.6-.72s-.59.2-.59.72Z" style="fill: rgb(38, 50, 56); transform-origin: 49.51px 213.32px;" id="elpbv7renyw0m" class="animable"></path><path d="M48.57,221.05a1.15,1.15,0,0,0,1.27-.92h.77v7.33H49.46v-5.59h-.89Z" style="fill: rgb(38, 50, 56); transform-origin: 49.59px 223.795px;" id="elpvob5ktt1zi" class="animable"></path><path d="M47.76,232.36a1.75,1.75,0,1,1,3.5,0v3.81a1.75,1.75,0,1,1-3.5,0Zm1.16,3.89c0,.52.23.72.59.72s.6-.2.6-.72v-4c0-.52-.23-.72-.6-.72s-.59.2-.59.72Z" style="fill: rgb(38, 50, 56); transform-origin: 49.51px 234.265px;" id="elzjd39q3uq6s" class="animable"></path><path d="M41.54,159.05a1.75,1.75,0,1,1,3.49,0v3.81a1.75,1.75,0,1,1-3.49,0Zm1.15,3.88c0,.53.23.72.59.72s.6-.19.6-.72v-4c0-.53-.23-.73-.6-.73s-.59.2-.59.73Z" style="fill: rgb(38, 50, 56); transform-origin: 43.285px 160.955px;" id="elh6clwq2uv8h" class="animable"></path><path d="M42.34,179.16a1.15,1.15,0,0,0,1.27-.92h.77v7.32H43.23V180h-.89Z" style="fill: rgb(38, 50, 56); transform-origin: 43.36px 181.9px;" id="el1cvw644pi6k" class="animable"></path><path d="M41.54,190.47a1.75,1.75,0,1,1,3.49,0v3.81a1.75,1.75,0,1,1-3.49,0Zm1.15,3.88c0,.53.23.72.59.72s.6-.19.6-.72V190.4c0-.53-.23-.73-.6-.73s-.59.2-.59.73Z" style="fill: rgb(38, 50, 56); transform-origin: 43.285px 192.375px;" id="elcbhqozqgh29" class="animable"></path><path d="M41.54,211.42a1.75,1.75,0,1,1,3.49,0v3.81a1.75,1.75,0,1,1-3.49,0Zm1.15,3.88c0,.52.23.72.59.72s.6-.2.6-.72v-4c0-.52-.23-.72-.6-.72s-.59.2-.59.72Z" style="fill: rgb(38, 50, 56); transform-origin: 43.285px 213.325px;" id="elpsq9j6a67p" class="animable"></path><path d="M41.54,221.89a1.75,1.75,0,1,1,3.49,0v3.81a1.75,1.75,0,1,1-3.49,0Zm1.15,3.88c0,.53.23.73.59.73s.6-.2.6-.73v-4c0-.53-.23-.73-.6-.73s-.59.2-.59.73Z" style="fill: rgb(38, 50, 56); transform-origin: 43.285px 223.795px;" id="elou26qiy74ud" class="animable"></path><path d="M41.54,232.36a1.75,1.75,0,1,1,3.49,0v3.81a1.75,1.75,0,1,1-3.49,0Zm1.15,3.89c0,.52.23.72.59.72s.6-.2.6-.72v-4c0-.52-.23-.72-.6-.72s-.59.2-.59.72Z" style="fill: rgb(38, 50, 56); transform-origin: 43.285px 234.265px;" id="el3am977vfggh" class="animable"></path><path d="M42.34,263a1.15,1.15,0,0,0,1.27-.93h.77v7.33H43.23v-5.59h-.89Z" style="fill: rgb(38, 50, 56); transform-origin: 43.36px 265.735px;" id="el9t42qd47mqd" class="animable"></path></g><g id="freepik--icon-3--inject-249" class="animable" style="transform-origin: 393.13px 219.38px;"><path d="M393.13,256.61c-32.68-13.23-35.05-58.73-35.05-58.73h7v-5.44c16.59,0,28.05-10.29,28.05-10.29h0s11.46,10.29,28.05,10.29v5.44h7s-2.38,45.5-35.05,58.73Z" style="fill: none; stroke: rgb(38, 50, 56); stroke-linecap: round; stroke-linejoin: round; stroke-width: 1.10721px; transform-origin: 393.13px 219.38px;" id="eldkq1f48i3a7" class="animable"></path><path d="M393.13,250.6c-21.41-10-27.61-36.56-29.32-48h6.4v-5.72a51.58,51.58,0,0,0,22.92-8.7,51.63,51.63,0,0,0,22.93,8.7v5.72h6.38C420.71,214,414.47,240.6,393.13,250.6Z" style="fill: none; stroke: rgb(38, 50, 56); stroke-linecap: round; stroke-linejoin: round; stroke-width: 1.10721px; transform-origin: 393.125px 219.39px;" id="elex2gwrxhblh" class="animable"></path><rect x="380.23" y="212.97" width="25.79" height="16.57" rx="1.35" style="fill: rgb(38, 50, 56); transform-origin: 393.125px 221.255px;" id="ele91nmd4ozmj" class="animable"></rect><path d="M393.59,199a9.28,9.28,0,0,0-9.73,9.26v1a.65.65,0,0,0,.65.65h2.34a.65.65,0,0,0,.65-.65v-.77a5.75,5.75,0,0,1,5.24-5.8,5.63,5.63,0,0,1,6,5.61v1a.65.65,0,0,0,.65.65h2.34a.65.65,0,0,0,.65-.65v-.7A9.45,9.45,0,0,0,393.59,199Z" style="fill: rgb(38, 50, 56); transform-origin: 393.121px 204.47px;" id="el2vz2sy06lm6" class="animable"></path><path d="M395.55,219.4a2.42,2.42,0,1,0-3.48,2.17l-.88,3.89h3.87l-.88-3.89A2.43,2.43,0,0,0,395.55,219.4Z" style="fill: rgb(255, 255, 255); stroke: rgb(38, 50, 56); stroke-linecap: round; stroke-linejoin: round; stroke-width: 1.10721px; transform-origin: 393.13px 221.217px;" id="el6csqwwgkrb9" class="animable"></path></g><g id="freepik--icon-2--inject-249" class="animable" style="transform-origin: 250.4px 73.67px;"><rect x="207.6" y="48.12" width="85.6" height="51.1" rx="3.32" style="fill: none; stroke: rgb(38, 50, 56); stroke-linecap: round; stroke-linejoin: round; stroke-width: 1.10721px; transform-origin: 250.4px 73.67px;" id="el9or2a0nl1ii" class="animable"></rect><g id="el3jh683objbp"><rect x="214.42" y="55.26" width="27.07" height="36.81" rx="1.15" style="fill: none; stroke: rgb(38, 50, 56); stroke-linecap: round; stroke-linejoin: round; stroke-width: 1.10721px; transform-origin: 227.955px 73.665px; transform: rotate(180deg);" class="animable"></rect></g><path d="M228,92.07H215.64a1.22,1.22,0,0,1-1.22-1.22v-8.5s6.91-.3,8.07-1.77-.12-3.77-.12-3.77c-.42-.52-.52-4.21-.52-4.21l-.42-.11c-.41-.1-1-3.16-1-4.31a1.74,1.74,0,0,1,1-1.58s-1-7.46,6.53-7.46,6.52,7.46,6.52,7.46a1.74,1.74,0,0,1,1,1.58c0,1.15-.54,4.21-1,4.31l-.42.11s-.1,3.69-.52,4.21c0,0-1.29,2.3-.12,3.77s8.07,1.77,8.07,1.77v8.5a1.21,1.21,0,0,1-1.22,1.22Z" style="fill: rgb(38, 50, 56); transform-origin: 227.955px 75.605px;" id="elsbp1mu1w97q" class="animable"></path><path d="M284.62,92.25H267.8A1.28,1.28,0,0,1,266.52,91h0a1.28,1.28,0,0,1,1.28-1.28h16.82A1.28,1.28,0,0,1,285.9,91h0A1.28,1.28,0,0,1,284.62,92.25Z" style="fill: rgb(38, 50, 56); transform-origin: 276.21px 90.985px;" id="el26rmwtogo8g" class="animable"></path><path d="M284.62,57.65H249.75a1.28,1.28,0,0,1-1.28-1.28h0a1.28,1.28,0,0,1,1.28-1.28h34.87a1.28,1.28,0,0,1,1.28,1.28h0A1.28,1.28,0,0,1,284.62,57.65Z" style="fill: rgb(38, 50, 56); transform-origin: 267.185px 56.37px;" id="elukll7ad7ph" class="animable"></path><path d="M269.75,66.3h-20A1.28,1.28,0,0,1,248.47,65h0a1.28,1.28,0,0,1,1.28-1.28h20A1.28,1.28,0,0,1,271,65h0A1.28,1.28,0,0,1,269.75,66.3Z" style="fill: rgb(38, 50, 56); transform-origin: 259.735px 65.01px;" id="elgkfk5dn8yzu" class="animable"></path><path d="M263.38,75H249.75a1.28,1.28,0,0,1-1.28-1.28h0a1.28,1.28,0,0,1,1.28-1.28h13.63a1.28,1.28,0,0,1,1.28,1.28h0A1.28,1.28,0,0,1,263.38,75Z" style="fill: rgb(38, 50, 56); transform-origin: 256.565px 73.72px;" id="el03xs1sxyp74" class="animable"></path><path d="M269.75,83.6h-20a1.28,1.28,0,0,1-1.28-1.28h0A1.28,1.28,0,0,1,249.75,81h20A1.28,1.28,0,0,1,271,82.32h0A1.28,1.28,0,0,1,269.75,83.6Z" style="fill: rgb(38, 50, 56); transform-origin: 259.735px 82.3px;" id="ell113rr681n" class="animable"></path></g><g id="freepik--icon-1--inject-249" class="animable" style="transform-origin: 106.935px 219.38px;"><polygon points="127.16 184.18 127.16 233.38 113.92 246.62 78.76 246.62 78.76 184.18 127.16 184.18" style="fill: none; stroke: rgb(38, 50, 56); stroke-linecap: round; stroke-linejoin: round; stroke-width: 1.10721px; transform-origin: 102.96px 215.4px;" id="eltbtokzsx71s" class="animable"></polygon><polygon points="127.16 233.38 113.92 246.62 113.92 233.38 127.16 233.38" style="fill: rgb(38, 50, 56); stroke: rgb(38, 50, 56); stroke-linecap: round; stroke-linejoin: round; stroke-width: 1.10721px; transform-origin: 120.54px 240px;" id="elsnfqlbwydk" class="animable"></polygon><line x1="90.55" y1="192.14" x2="119.76" y2="192.14" style="fill: none; stroke: rgb(38, 50, 56); stroke-linecap: round; stroke-linejoin: round; stroke-width: 1.10721px; transform-origin: 105.155px 192.14px;" id="eli4cx3cx8yl" class="animable"></line><line x1="86.15" y1="197.64" x2="119.76" y2="197.64" style="fill: none; stroke: rgb(38, 50, 56); stroke-linecap: round; stroke-linejoin: round; stroke-width: 1.10721px; transform-origin: 102.955px 197.64px;" id="elifoqvy0fv6" class="animable"></line><line x1="86.15" y1="203.14" x2="119.76" y2="203.14" style="fill: none; stroke: rgb(38, 50, 56); stroke-linecap: round; stroke-linejoin: round; stroke-width: 1.10721px; transform-origin: 102.955px 203.14px;" id="elyvbixekehuq" class="animable"></line><line x1="86.15" y1="208.64" x2="119.76" y2="208.64" style="fill: none; stroke: rgb(38, 50, 56); stroke-linecap: round; stroke-linejoin: round; stroke-width: 1.10721px; transform-origin: 102.955px 208.64px;" id="el2uckhd26qj" class="animable"></line><line x1="86.15" y1="214.14" x2="119.76" y2="214.14" style="fill: none; stroke: rgb(38, 50, 56); stroke-linecap: round; stroke-linejoin: round; stroke-width: 1.10721px; transform-origin: 102.955px 214.14px;" id="elhnp14yb9gy7" class="animable"></line><line x1="86.15" y1="219.64" x2="119.76" y2="219.64" style="fill: none; stroke: rgb(38, 50, 56); stroke-linecap: round; stroke-linejoin: round; stroke-width: 1.10721px; transform-origin: 102.955px 219.64px;" id="el66khdxsy79s" class="animable"></line><line x1="86.15" y1="225.13" x2="119.76" y2="225.13" style="fill: none; stroke: rgb(38, 50, 56); stroke-linecap: round; stroke-linejoin: round; stroke-width: 1.10721px; transform-origin: 102.955px 225.13px;" id="elkdr0ar3x27r" class="animable"></line><line x1="86.15" y1="230.63" x2="115.37" y2="230.63" style="fill: none; stroke: rgb(38, 50, 56); stroke-linecap: round; stroke-linejoin: round; stroke-width: 1.10721px; transform-origin: 100.76px 230.63px;" id="el7go5u2ip0sf" class="animable"></line><polyline points="129.46 192.14 135.11 192.14 135.11 241.34 121.88 254.58 86.72 254.58 86.72 248.76" style="fill: none; stroke: rgb(38, 50, 56); stroke-linecap: round; stroke-linejoin: round; stroke-width: 1.10721px; transform-origin: 110.915px 223.36px;" id="elbimjv0zmgzb" class="animable"></polyline><polygon points="135.11 241.34 121.88 254.58 121.88 241.34 135.11 241.34" style="fill: rgb(38, 50, 56); stroke: rgb(38, 50, 56); stroke-linecap: round; stroke-linejoin: round; stroke-width: 1.10721px; transform-origin: 128.495px 247.96px;" id="elwwp5f3fhyuj" class="animable"></polygon></g><g id="freepik--Fingerprint--inject-249" class="animable" style="transform-origin: 250.4px 219.38px;"><rect x="187.58" y="149.97" width="125.64" height="138.82" rx="4.24" style="fill: rgb(190, 212, 234); stroke: rgb(38, 50, 56); stroke-linecap: round; stroke-linejoin: round; stroke-width: 1.10721px; transform-origin: 250.4px 219.38px;" id="el1n610vq5xoc" class="animable"></rect><g id="elzvp7c6t0dy8"><g style="opacity: 0.5; transform-origin: 250.4px 219.375px;" class="animable"><line x1="310.69" y1="196.25" x2="190.11" y2="196.25" style="fill: none; stroke: rgb(255, 255, 255); stroke-linecap: round; stroke-linejoin: round; stroke-width: 1.10721px; transform-origin: 250.4px 196.25px;" id="eluhwxacnqhss" class="animable"></line><line x1="310.69" y1="211.67" x2="190.11" y2="211.67" style="fill: none; stroke: rgb(255, 255, 255); stroke-linecap: round; stroke-linejoin: round; stroke-width: 1.10721px; transform-origin: 250.4px 211.67px;" id="el5z8a7v5qpz" class="animable"></line><line x1="310.69" y1="227.09" x2="190.11" y2="227.09" style="fill: none; stroke: rgb(255, 255, 255); stroke-linecap: round; stroke-linejoin: round; stroke-width: 1.10721px; transform-origin: 250.4px 227.09px;" id="el7kjl535k7n7" class="animable"></line><line x1="310.69" y1="242.51" x2="190.11" y2="242.51" style="fill: none; stroke: rgb(255, 255, 255); stroke-linecap: round; stroke-linejoin: round; stroke-width: 1.10721px; transform-origin: 250.4px 242.51px;" id="elef3qa7olvqr" class="animable"></line><line x1="310.69" y1="257.93" x2="190.11" y2="257.93" style="fill: none; stroke: rgb(255, 255, 255); stroke-linecap: round; stroke-linejoin: round; stroke-width: 1.10721px; transform-origin: 250.4px 257.93px;" id="elxic8ot7v1mj" class="animable"></line><line x1="310.69" y1="273.36" x2="190.11" y2="273.36" style="fill: none; stroke: rgb(255, 255, 255); stroke-linecap: round; stroke-linejoin: round; stroke-width: 1.10721px; transform-origin: 250.4px 273.36px;" id="elyeb1kcmvgb8" class="animable"></line><line x1="310.69" y1="180.82" x2="190.11" y2="180.82" style="fill: none; stroke: rgb(255, 255, 255); stroke-linecap: round; stroke-linejoin: round; stroke-width: 1.10721px; transform-origin: 250.4px 180.82px;" id="elx7suj2fj8y" class="animable"></line><line x1="310.69" y1="165.4" x2="190.11" y2="165.4" style="fill: none; stroke: rgb(255, 255, 255); stroke-linecap: round; stroke-linejoin: round; stroke-width: 1.10721px; transform-origin: 250.4px 165.4px;" id="el14a1wgr1e1c" class="animable"></line><line x1="281.88" y1="286.31" x2="281.88" y2="152.44" style="fill: none; stroke: rgb(255, 255, 255); stroke-linecap: round; stroke-linejoin: round; stroke-width: 1.10721px; transform-origin: 281.88px 219.375px;" id="elwia9ndeo5if" class="animable"></line><line x1="266.14" y1="286.31" x2="266.14" y2="152.44" style="fill: none; stroke: rgb(255, 255, 255); stroke-linecap: round; stroke-linejoin: round; stroke-width: 1.10721px; transform-origin: 266.14px 219.375px;" id="elql5wzjwwi3r" class="animable"></line><line x1="250.4" y1="286.31" x2="250.4" y2="152.44" style="fill: none; stroke: rgb(255, 255, 255); stroke-linecap: round; stroke-linejoin: round; stroke-width: 1.10721px; transform-origin: 250.4px 219.375px;" id="elctih7hfvcm" class="animable"></line><line x1="234.66" y1="286.31" x2="234.66" y2="152.44" style="fill: none; stroke: rgb(255, 255, 255); stroke-linecap: round; stroke-linejoin: round; stroke-width: 1.10721px; transform-origin: 234.66px 219.375px;" id="eluozwnir3ub" class="animable"></line><line x1="218.92" y1="286.31" x2="218.92" y2="152.44" style="fill: none; stroke: rgb(255, 255, 255); stroke-linecap: round; stroke-linejoin: round; stroke-width: 1.10721px; transform-origin: 218.92px 219.375px;" id="elxvgrezegfq" class="animable"></line><line x1="203.19" y1="286.31" x2="203.19" y2="152.44" style="fill: none; stroke: rgb(255, 255, 255); stroke-linecap: round; stroke-linejoin: round; stroke-width: 1.10721px; transform-origin: 203.19px 219.375px;" id="eliv23j7hncy7" class="animable"></line><line x1="297.62" y1="286.31" x2="297.62" y2="152.44" style="fill: none; stroke: rgb(255, 255, 255); stroke-linecap: round; stroke-linejoin: round; stroke-width: 1.10721px; transform-origin: 297.62px 219.375px;" id="elr5vujmydix" class="animable"></line></g></g><path d="M246,261.67a148.87,148.87,0,0,1,5.51-20.51c.47-1.35,1-2.71,1.58-4.16,1.37-3.5,4.18-10.65,3.12-12.78a1.41,1.41,0,0,0-1.17-.81.39.39,0,0,0-.29.11c-3.12,2.55-5.13,9.62-6.59,14.78l-.49,1.74a133.29,133.29,0,0,0-4.1,21.18" style="fill: none; stroke: rgb(38, 50, 56); stroke-linecap: round; stroke-linejoin: round; stroke-width: 1.10721px; transform-origin: 250.007px 242.54px;" id="elavygjjvcann" class="animable"></path><path d="M250.63,262a143.74,143.74,0,0,1,5.23-19.31c.44-1.29,1-2.64,1.53-4.06,2.19-5.57,4.91-12.47,2.95-16.42a6,6,0,0,0-5.26-3.34A4.91,4.91,0,0,0,251.9,220c-4.23,3.45-6.37,11-8.09,17.06l-.49,1.73a133.57,133.57,0,0,0-4.13,21" style="fill: none; stroke: rgb(38, 50, 56); stroke-linecap: round; stroke-linejoin: round; stroke-width: 1.10721px; transform-origin: 250.102px 240.435px;" id="el8c1p4p1rjya" class="animable"></path><path d="M255.37,261.55a139.12,139.12,0,0,1,4.79-17.38c2.38-6.79,7.74-17,4.26-24-2.85-5.73-10.31-7.86-15.4-3.7-5.82,4.74-8.13,14.25-10.09,21.06a137.78,137.78,0,0,0-4.07,20" style="fill: none; stroke: rgb(38, 50, 56); stroke-linecap: round; stroke-linejoin: round; stroke-width: 1.10721px; transform-origin: 250.211px 237.924px;" id="elia9lebbdk3d" class="animable"></path><path d="M260.35,260.17a127.94,127.94,0,0,1,4.12-14.49c.39-1.13.89-2.39,1.42-3.74,2.84-7.23,6.38-16.24,2.61-23.82a15.15,15.15,0,0,0-13.42-8.4,14,14,0,0,0-8.94,3.19c-6.46,5.27-9,14.36-11.11,21.65l-.48,1.69a136.16,136.16,0,0,0-3.83,18.09" style="fill: none; stroke: rgb(38, 50, 56); stroke-linecap: round; stroke-linejoin: round; stroke-width: 1.10721px; transform-origin: 250.429px 234.945px;" id="ely1vskezizp" class="animable"></path><path d="M265.67,257.54c.93-3.66,1.95-7.05,3.1-10.35.38-1.07.85-2.28,1.35-3.55,3-7.68,7.13-18.16,2.46-27.54a19.71,19.71,0,0,0-17.5-10.94,18.48,18.48,0,0,0-11.82,4.22c-7.58,6.18-10.37,16-12.62,23.94l-.48,1.68a137.93,137.93,0,0,0-3.39,15.07" style="fill: none; stroke: rgb(38, 50, 56); stroke-linecap: round; stroke-linejoin: round; stroke-width: 1.10721px; transform-origin: 250.728px 231.35px;" id="elf5hhknp0erh" class="animable"></path><path d="M271.16,253.09c1-7.32,6.9-16,7.48-26.15.53-9.3-2.53-15.26-4.7-18.25a5.52,5.52,0,0,1-.64-5.12,19.74,19.74,0,0,0-.14-13.12" style="fill: none; stroke: rgb(38, 50, 56); stroke-linecap: round; stroke-linejoin: round; stroke-width: 1.10721px; transform-origin: 274.93px 221.77px;" id="elhb46sy81kej" class="animable"></path><path d="M257.3,176.78C265,181.6,270,189.19,270.39,199c.13,3.52-2.73,4.73-6.31,3.64-7.49-2.28-25.34-8.12-36.22,22.47a117.4,117.4,0,0,0-4.6,19.47" style="fill: none; stroke: rgb(38, 50, 56); stroke-linecap: round; stroke-linejoin: round; stroke-width: 1.10721px; transform-origin: 246.827px 210.68px;" id="elm2f9qpjvye" class="animable"></path><path d="M242,177.28a29.44,29.44,0,0,1,13.83,3.24c7.31,3.93,11.91,13.17,9.56,15.52-2.61,2.61-7.46-3.69-22.29,2.39-7.13,2.92-12.19,8.87-15.63,15.63a67.1,67.1,0,0,0-3.92,9.58,116.41,116.41,0,0,0-3.4,12.9" style="fill: none; stroke: rgb(38, 50, 56); stroke-linecap: round; stroke-linejoin: round; stroke-width: 1.10721px; transform-origin: 243.079px 206.909px;" id="elxw3bv0v08tm" class="animable"></path><path d="M233.57,182.92a32.43,32.43,0,0,1,8-1.07c13.09-.3,18,6.68,16.56,8.45-1.21,1.49-3.9.65-7.59,1.1-10.65,1.31-19.07,7.37-24.74,16.33a65.22,65.22,0,0,0-6.64,14.48c-.3.91-.59,1.83-.87,2.75" style="fill: none; stroke: rgb(38, 50, 56); stroke-linecap: round; stroke-linejoin: round; stroke-width: 1.10721px; transform-origin: 238.331px 203.4px;" id="elxarjyxk2j5" class="animable"></path><path d="M227.4,190.45a23.14,23.14,0,0,1,15.46-5.12c1.66,0,5.76.54,6.31,2.11.73,2.06-5.93-.74-15.58,5.69-12.37,8.25-13.87,16.07-13.87,16.07" style="fill: none; stroke: rgb(38, 50, 56); stroke-linecap: round; stroke-linejoin: round; stroke-width: 1.10721px; transform-origin: 234.472px 197.256px;" id="elwlzhfyzl14q" class="animable"></path><path d="M276.41,247.55s6.71-14.49,6-25.69c-.44-7.21-4-11.73-4.56-14.94s1-4,.58-6.94" style="fill: none; stroke: rgb(38, 50, 56); stroke-linecap: round; stroke-linejoin: round; stroke-width: 1.10721px; transform-origin: 279.436px 223.765px;" id="el34uq6mp6oi8" class="animable"></path><polyline points="196.04 179.34 196.04 158.88 216.5 158.88" style="fill: none; stroke: rgb(38, 50, 56); stroke-linecap: round; stroke-linejoin: round; stroke-width: 1.10721px; transform-origin: 206.27px 169.11px;" id="el3tcu5t1k05m" class="animable"></polyline><polyline points="216.5 279.88 196.04 279.88 196.04 259.42" style="fill: none; stroke: rgb(38, 50, 56); stroke-linecap: round; stroke-linejoin: round; stroke-width: 1.10721px; transform-origin: 206.27px 269.65px;" id="elq27fcd96ulr" class="animable"></polyline><polyline points="304.77 179.34 304.77 158.88 284.31 158.88" style="fill: none; stroke: rgb(38, 50, 56); stroke-linecap: round; stroke-linejoin: round; stroke-width: 1.10721px; transform-origin: 294.54px 169.11px;" id="elp0lhuddxwj" class="animable"></polyline><polyline points="284.31 279.88 304.77 279.88 304.77 259.42" style="fill: none; stroke: rgb(38, 50, 56); stroke-linecap: round; stroke-linejoin: round; stroke-width: 1.10721px; transform-origin: 294.54px 269.65px;" id="elo4l6d8cw1s" class="animable"></polyline></g><g id="freepik--Hand--inject-249" class="animable" style="transform-origin: 303.713px 356.746px;"><path d="M391.68,468c-5.34-8-10.94-16.44-15.54-23.43l0,0c-5.88-8.91-10.12-15.42-10.12-15.42-2.25-10.53-5.44-14.66-8.65-23.31s-.56-16.36.77-27.07-.77-20.69-1.89-27.46.19-13.16,0-14.66-6.58-9.4-9-15.23a24.82,24.82,0,0,0-4.53-7.08,20.7,20.7,0,0,0-7.68-5.51,16.67,16.67,0,0,0-3.82-1c-3-.43-5.42.05-7.84.05-3.39,0-10.53-5.82-15.23-6.75a23.61,23.61,0,0,0-2.64-.37h0c-3.89-.37-8,0-12.55.36s-9.84-3.95-14.1-5.3l-.07,0a6.56,6.56,0,0,0-2.94-.32c-4.51.75-13,1.5-13,1.5s-.75-5.82-1.13-13.72c-.07-1.37-.17-2.69-.29-4v0c-.44-4.88-1.14-9.24-1.25-13.23,0-1,0-2.07,0-3.07.37-5.62.2-10,0-18.64,0-.29,0-.6,0-.91,0-2.69,0-5.26-.16-7.58a0,0,0,0,0,0,0c-.31-5.63-1.56-9.79-7.16-10.65-4.89-.75-8.27,1.69-10.34,9.78s-3.57,7.52-4.13,19.36-3.21,19.38-2.83,25.39-.94,17.67-.94,17.67c-2.25-1.13-4.32-.19-4.71.75s-2.05,10.16-3.38,16.74c-1.16,5.85-6.49,11.26-8.45,15.29l0,.09a8.84,8.84,0,0,0-.52,1.35c-1.13,4.14-.56,13-.56,24.26s-2.82,22.94,0,30.45a15.47,15.47,0,0,0,2.49,4.22c4.33,5.35,12.28,10,19.51,18.53,9,10.72,15.42,18.62,21.43,22.2,4.31,2.54,6.2,4.62,7,7.36v0a14.77,14.77,0,0,1,.49,3.64c.08,2.4,1.38,4.23,3.58,7.27a97.43,97.43,0,0,1,9,14.78c2.41,4.83,6.1,14,10,24.16Z" style="fill: rgb(255, 255, 255); transform-origin: 303.713px 356.781px;" id="el4obhhe0urwq" class="animable"></path><g id="elvtwtak7hbo"><path d="M260.15,262.93c-.06,1-.07,2,0,3.07-7.19-1.36-21.07,2.19-21.28,6.43-.24,5.17-.87,17.39,1.76,20.24s8.27,4.67,8.27,4.67a12,12,0,0,0-1.24.16h0l-.14,0a9,9,0,0,0-4.7,2.64h0c-5.5,5.64-5.73,18.14-3.93,24.16,7.53,25-4.66,44.78-9,42.38s-4.69-23.89-3.38-28.92a33.37,33.37,0,0,0,1.15-9c-1.92-.64-5.95.29-9.65,1.44l0-.09c2-4,7.29-9.44,8.45-15.29,1.33-6.58,3-15.8,3.38-16.74s2.46-1.88,4.71-.75c0,0,1.32-11.65.94-17.67s2.26-13.54,2.83-25.39,2.06-11.27,4.13-19.36,5.45-10.53,10.34-9.78c5.6.86,6.85,5,7.16,10.65a19.66,19.66,0,0,0-2-1.66,8.91,8.91,0,0,0-6.23-1.84c-2.59.36-4.86,3-6.3,5.72h0c-2.07,4-2.41,8.29.5,6.82,3.3-1.65,10.11-1.1,14.26-.55C260.35,252.9,260.52,257.31,260.15,262.93Z" style="fill: rgb(190, 212, 234); opacity: 0.4; transform-origin: 239.19px 295.94px;" class="animable"></path></g><g id="elrdbyaermy18"><path d="M267.83,442.25a14.77,14.77,0,0,0-.49-3.64v0c-.79-2.74-2.68-4.82-7-7.36-6-3.58-12.41-11.48-21.43-22.2-7.23-8.57-15.18-13.18-19.51-18.53,5.45,2.95,12.85,1.43,15.18,6.1,3.39,6.74,19.31,17,19.31,17C269.43,429,267.83,442.25,267.83,442.25Z" style="fill: rgb(190, 212, 234); opacity: 0.4; transform-origin: 243.638px 416.385px;" class="animable"></path></g><g id="elpyhmota7al"><path d="M278.7,295.78c-1.83-.37-6.79,11.86-7.26,16.2-1.25,11.25,4.52,45.93-2.9,45.15-3.07-.32-6.67-16.52-6.88-24.07-.67-22.93.25-32.46.25-32.46s-1.64-12.7-.54-21.35c.12,1.3.22,2.62.29,4,.38,7.9,1.13,13.72,1.13,13.72s8.46-.75,13-1.5A6.56,6.56,0,0,1,278.7,295.78Z" style="fill: rgb(190, 212, 234); opacity: 0.4; transform-origin: 269.845px 318.196px;" class="animable"></path></g><g id="el7v45p5n4mta"><path d="M305.42,300.75c-4,.36-8,4.27-11.29,5-4,.85-11.35-8.16-15.36-9.92,4.26,1.35,9.6,5.59,14.1,5.3S301.53,300.38,305.42,300.75Z" style="fill: rgb(190, 212, 234); opacity: 0.4; transform-origin: 292.095px 300.818px;" class="animable"></path></g><g id="elmcrpkgqphqe"><path d="M331.17,307.82a31.47,31.47,0,0,0-4.73,8.21c-3.22,10.41-.18,49.8-5.37,43.35-6.76-8.38.3-37.45-4.63-48.55-1.56-3.55-7.13-9.23-8.34-9.71,4.7.93,11.84,6.75,15.23,6.75C325.75,307.87,328.18,307.39,331.17,307.82Z" style="fill: rgb(190, 212, 234); opacity: 0.4; transform-origin: 319.635px 330.605px;" class="animable"></path></g><g id="elwiywi0s0q5c"><path d="M376.12,444.56c-5.27-5.94-10.79-11.6-14.4-13.72-8.79-5.18-11.31-10.54-12.07-19.47s1.51-8.74,4.14-17.57-2.26-19.75-1.88-17.39-3.77,18.7-6.82,19.51-4.08-10.21-4.46-19.19,4.51-50.8,3.14-59a11.55,11.55,0,0,0-1.1-3.42,24.82,24.82,0,0,1,4.53,7.08c2.45,5.83,8.84,13.73,9,15.23s-1.13,7.9,0,14.66,3.2,16.73,1.89,27.46-4,18.42-.77,27.07,6.4,12.78,8.65,23.31C366,429.14,370.24,435.65,376.12,444.56Z" style="fill: rgb(190, 212, 234); opacity: 0.4; transform-origin: 358.364px 379.435px;" class="animable"></path></g><g id="elwdhw5xhwqk"><path d="M296.75,323c2,2.1,3.26,29.62,4.39,36.39s-2.38,23-4.39,18.06S288.61,314.44,296.75,323Z" style="fill: rgb(190, 212, 234); opacity: 0.4; transform-origin: 297.001px 350.256px;" class="animable"></path></g><path d="M289,484.6c-3.32-8.58-6.39-16.09-8.49-20.3a97.43,97.43,0,0,0-9-14.78c-2.2-3-3.5-4.87-3.58-7.27a14.77,14.77,0,0,0-.49-3.64v0c-.79-2.74-2.68-4.82-7-7.36-6-3.58-12.41-11.48-21.43-22.2-7.23-8.57-15.18-13.18-19.51-18.53a15.47,15.47,0,0,1-2.49-4.22c-2.82-7.51,0-19.18,0-30.45s-.57-20.12.56-24.26a8.84,8.84,0,0,1,.52-1.35l0-.09c2-4,7.29-9.44,8.45-15.29,1.33-6.58,3-15.8,3.38-16.74s2.46-1.88,4.71-.75c0,0,1.32-11.65.94-17.67s2.26-13.54,2.83-25.39,2.06-11.27,4.13-19.36,5.45-10.53,10.34-9.78c5.6.86,6.85,5,7.16,10.65a0,0,0,0,1,0,0c.13,2.32.11,4.89.16,7.58,0,.31,0,.62,0,.91.18,8.61.35,13,0,18.64-.06,1-.07,2,0,3.07.11,4,.81,8.35,1.25,13.23v0c.12,1.3.22,2.62.29,4,.38,7.9,1.13,13.72,1.13,13.72s8.46-.75,13-1.5a6.56,6.56,0,0,1,2.94.32l.07,0c4.26,1.35,9.6,5.59,14.1,5.3s8.66-.73,12.55-.36h0a23.61,23.61,0,0,1,2.64.37c4.7.93,11.84,6.75,15.23,6.75,2.42,0,4.85-.48,7.84-.05a16.67,16.67,0,0,1,3.82,1,20.7,20.7,0,0,1,7.68,5.51,24.82,24.82,0,0,1,4.53,7.08c2.45,5.83,8.84,13.73,9,15.23s-1.13,7.9,0,14.66,3.2,16.73,1.89,27.46-4,18.42-.77,27.07,6.4,12.78,8.65,23.31c0,0,4.24,6.51,10.12,15.42l0,0c4.08,6.19,8.94,13.55,13.72,20.7" style="fill: none; stroke: rgb(38, 50, 56); stroke-linecap: round; stroke-linejoin: round; stroke-width: 1.10721px; transform-origin: 302.813px 354.821px;" id="eloo3pi1tan2p" class="animable"></path><path d="M234.58,297.34c0,8.28-.75,18.55-2,22.82s-.41,18.55-2.71,24.56" style="fill: none; stroke: rgb(38, 50, 56); stroke-linecap: round; stroke-linejoin: round; stroke-width: 1.10721px; transform-origin: 232.225px 321.03px;" id="elxfantjzy2ph" class="animable"></path><path d="M238.85,303.86s5.76-6.52,10-6.52,8.53,2.76,13,3.26,9.21-2.83,13.54-3.63" style="fill: none; stroke: rgb(38, 50, 56); stroke-linecap: round; stroke-linejoin: round; stroke-width: 1.10721px; transform-origin: 257.12px 300.415px;" id="ellb9hp49eyqh" class="animable"></path><path d="M242.1,273.69s7.78-2.84,11.79,0" style="fill: none; stroke: rgb(38, 50, 56); stroke-linecap: round; stroke-linejoin: round; stroke-width: 1.10721px; transform-origin: 247.995px 273.059px;" id="elko3x9m5y7gs" class="animable"></path><path d="M248,270s2.38-.65,5.89,1.05" style="fill: none; stroke: rgb(38, 50, 56); stroke-linecap: round; stroke-linejoin: round; stroke-width: 1.10721px; transform-origin: 250.945px 270.464px;" id="elnhw5zrhzu4c" class="animable"></path><path d="M245.92,250a18.41,18.41,0,0,1,8,0" style="fill: none; stroke: rgb(38, 50, 56); stroke-linecap: round; stroke-linejoin: round; stroke-width: 1.10721px; transform-origin: 249.92px 249.78px;" id="el2apqjayg7qe" class="animable"></path><path d="M218,330.11s5-2.43,7-2.68" style="fill: none; stroke: rgb(38, 50, 56); stroke-linecap: round; stroke-linejoin: round; stroke-width: 1.10721px; transform-origin: 221.5px 328.77px;" id="eluycykpx5c" class="animable"></path><path d="M231.21,337.81s-3,4.66-3.56,6.91" style="fill: none; stroke: rgb(38, 50, 56); stroke-linecap: round; stroke-linejoin: round; stroke-width: 1.10721px; transform-origin: 229.43px 341.265px;" id="elvqk65cs1t0e" class="animable"></path><path d="M245.92,229.66s-1.2,9.57,0,10.42,10.47,1.66,11.23,0,.89-8.67.89-8.67S252.49,221.88,245.92,229.66Z" style="fill: none; stroke: rgb(38, 50, 56); stroke-linecap: round; stroke-linejoin: round; stroke-width: 1.10721px; transform-origin: 251.713px 233.824px;" id="el3uy7xs3t0h4" class="animable"></path><path d="M226.5,314.83s7.69-3.88,7.87-9.43-2.08-5.49-4.94-5.52" style="fill: none; stroke: rgb(38, 50, 56); stroke-linecap: round; stroke-linejoin: round; stroke-width: 1.10721px; transform-origin: 230.44px 307.355px;" id="el13sld6jch0e9" class="animable"></path><path d="M346.39,327.43c.25,8.77-2.25,34.34-2.51,38.1s0,13.37,0,13.37" style="fill: none; stroke: rgb(38, 50, 56); stroke-linecap: round; stroke-linejoin: round; stroke-width: 1.10721px; transform-origin: 345.086px 353.165px;" id="el0jr2st9tv865" class="animable"></path><path d="M291.49,307.35c8.27,12,0,7.48,5.26,64.95" style="fill: none; stroke: rgb(38, 50, 56); stroke-linecap: round; stroke-linejoin: round; stroke-width: 1.10721px; transform-origin: 294.12px 339.825px;" id="ela09fjwnsqsa" class="animable"></path><path d="M366,429.14s-7.33-5.7-8.59-9" style="fill: none; stroke: rgb(38, 50, 56); stroke-linecap: round; stroke-linejoin: round; stroke-width: 1.10721px; transform-origin: 361.705px 424.64px;" id="elg1n9szd0b" class="animable"></path><path d="M263.66,426.44c2.2,3.65,3.59,11.65,3.67,12.14v0" style="fill: none; stroke: rgb(38, 50, 56); stroke-linecap: round; stroke-linejoin: round; stroke-width: 1.10721px; transform-origin: 265.495px 432.51px;" id="eluhacx788zxm" class="animable"></path></g><defs>     <filter id="active" height="200%">         <feMorphology in="SourceAlpha" result="DILATED" operator="dilate" radius="2"></feMorphology>                <feFlood flood-color="#32DFEC" flood-opacity="1" result="PINK"></feFlood>        <feComposite in="PINK" in2="DILATED" operator="in" result="OUTLINE"></feComposite>        <feMerge>            <feMergeNode in="OUTLINE"></feMergeNode>            <feMergeNode in="SourceGraphic"></feMergeNode>        </feMerge>    </filter>    <filter id="hover" height="200%">        <feMorphology in="SourceAlpha" result="DILATED" operator="dilate" radius="2"></feMorphology>                <feFlood flood-color="#ff0000" flood-opacity="0.5" result="PINK"></feFlood>        <feComposite in="PINK" in2="DILATED" operator="in" result="OUTLINE"></feComposite>        <feMerge>            <feMergeNode in="OUTLINE"></feMergeNode>            <feMergeNode in="SourceGraphic"></feMergeNode>        </feMerge>            <feColorMatrix type="matrix" values="0   0   0   0   0                0   1   0   0   0                0   0   0   0   0                0   0   0   1   0 "></feColorMatrix>    </filter></defs></svg>